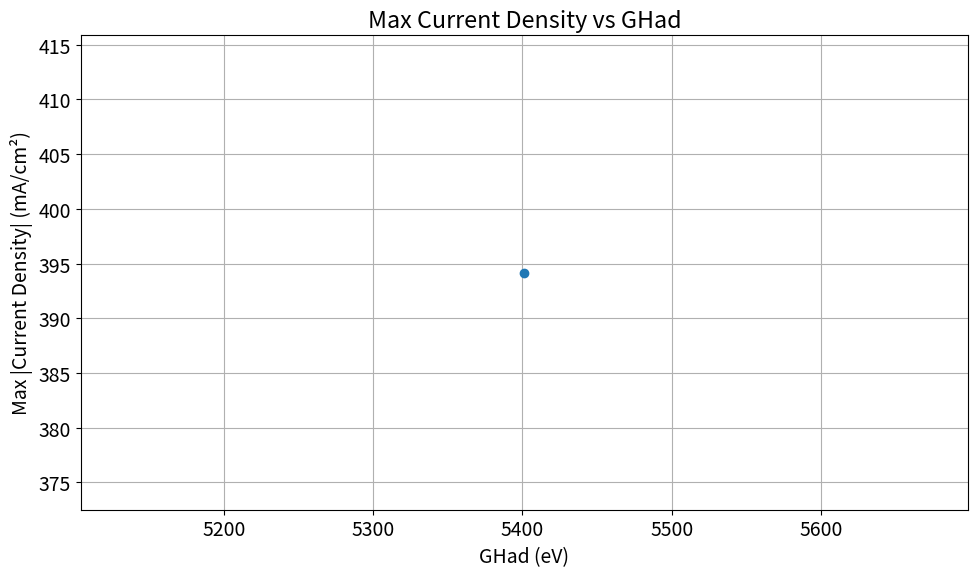

Generate this figure with matplotlib:
import numpy as np
from scipy.integrate import solve_ivp
import matplotlib.pyplot as plt
import pandas as pd
plt.rcParams.update({'font.size': 14})

###########################################################################################################################
###########################################################################################################################
####################################################### PARAMETERS ########################################################
###########################################################################################################################
###########################################################################################################################

# Physical Constants
RT = 8.314*298 #ideal gas law times temperature
F = 96485.0 #Faraday constant, C/mol
cmax = 7.5*10e-10 #mol*cm-2

# Model Parameters
k_V = cmax * 10**2
k_T = cmax * 10**4
conversion_factor = 1.60218e-19  # Conversion factor from eV to J
AvoNum = 6.02*10**23
partialPH2 = 1
beta = 0.5
GHad = 0.056 * AvoNum * conversion_factor #J/mol

# # potential sweep & time 
UpperV = 0.5
LowerV = -0.5
scanrate = 0.025  #scan rate in V/s
timescan = (UpperV-LowerV)/(scanrate)
max_time = 240
t = np.arange(0.0, max_time, scanrate)
endtime = t[-1]
duration = [0, endtime]
time_index = [t]
rV_list = []
rT_list = []

#Initial conditions
thetaA_H0 = 0.99  # Initial coverage of Hads, needs to be high as this is reduction forward
thetaA_Star0 = 1.0 - thetaA_H0  # Initial coverage of empty sites
theta0 = np.array([thetaA_Star0, thetaA_H0])

############################################################################################################################
############################################################################################################################
########################################################## FUNCTIONS #######################################################
############################################################################################################################
############################################################################################################################




#Linear sweep voltammetry- defining a potential as a function of time
def potential(x):
    # if x%(2*timescan)<timescan:
    #     return LowerV + scanrate*(x% timescan)
    # else:   
    #     return UpperV - scanrate*((x - timescan) % timescan)
    return -0.1


#Function to calculate U and Keq from theta, dG
def eqpot(theta):
    theta = np.asarray(theta)
    thetaA_star, thetaA_H = theta # unpack surface coverage
    ##Volmer
    U_V = (-GHad/F) + (RT*np.log(thetaA_star/thetaA_H))/F 
    #U relies on the free energy of hydrogen adsorption plus the log of surface coverage (considered a concentration)
    
    return U_V
    

#reduction is FORWARD, oxidation is REVERSE, all variables are consistent with this
def rates_r0(t, theta):
    theta = np.asarray(theta)
    thetaA_star, thetaA_H = theta
    V = potential(t)
    U_V = eqpot(theta)
    exp_beta_GHad_over_RT = np.exp(beta * GHad / RT)
    exp_neg2_GHad_over_RT = np.exp(-2 * GHad / RT)
    
    r_V = k_V * (thetaA_star ** (1 - beta)) * (thetaA_H ** beta) * exp_beta_GHad_over_RT * (np.exp(-(beta) * F * (V - U_V) / RT) - np.exp((1 - beta) * F * (V - U_V) / RT))
    
    r_T = k_T * ((thetaA_H ** 2) - (partialPH2 * (thetaA_star ** 2) * exp_neg2_GHad_over_RT))
    
    return r_V, r_T

def sitebal_r0(t, theta):
    r_V, r_T = rates_r0(t, theta)
    thetaStar_rate_VT = ((-r_V) + 2*r_T) / cmax
    thetaH_rate_VT = ((r_V) - 2*r_T) / cmax
    dthetadt = [thetaStar_rate_VT, thetaH_rate_VT]
    return dthetadt

V = np.array([potential(ti) for ti in t])
curr1 = np.empty(len(t), dtype=object)
tcurr1= np.empty(len(t), dtype=object)

# whether a rate is positive or negative depends on the associated reaction affects each site balance
# Heyrovsky (r1) is positive in theta_star_rate because as the H reaction moves forward, the number of empty sites increases
# Volmer (r0) is negative in theta_star_rate because as the V reaction moves forward, the number of empty sites decreases
# Heyrovsky (r1) is negative in theta_H_rate because as the H reaction moves forward, the number of H-occupied sites decreases
# Volmer (r0) is positive in theta_H_rate because as the V reaction moves forward, the number of H-occupied sites increases

############################################################################################################################################################
############################################################################################################################################################
########################################################## SOLVER ##########################################################################################
############################################################################################################################################################
############################################################################################################################################################

# Prep lists to store per-k_T simulation results
currents = []
thetaA_H_list = []
thetaA_star_list = []
GHad_results = []


# # List of GHad values to try
GHad_list = [GHad]

for new_GHad in GHad_list:

    #GHad = new_GHad  # update global for this simulation
    print(f"Simulating for GHad = {GHad:.3f}")
    # Solve the system
    soln = solve_ivp(sitebal_r0, duration, theta0, t_eval=t, method='BDF')
    
    # Extract theta
    thetaA_Star = soln.y[0, :]
    thetaA_H = soln.y[1, :]

    # Recalculate rates
    r0_vals = np.array([rates_r0(time, theta) for time, theta in zip(t, soln.y.T)])
    curr1 = r0_vals[:, 0] * -F * 1000  # current from Volmer step

  # record absolute max current
    thetaH_coverage = thetaA_H[100]
    thetaStar_coverage = thetaA_Star[100]
    max_current = (np.abs(curr1[100]))
    GHad_results.append((GHad, max_current))  # save result


############################################################################################################################################################
############################################################################################################################################################
########################################################## Value Extracting ################################################################################
############################################################################################################################################################
############################################################################################################################################################

###takes only volmer rate to compute kinetic current density
volmer_rate = r0_vals[:, 0]
tafel_rate = r0_vals[:, 1]

###########################################################################################################################
###########################################################################################################################
########################################################## PLOTS ############################################################
###########################################################################################################################
###########################################################################################################################
# #Plot results
# plt.figure(figsize=(8, 6))
# plt.plot(t[1:], thetaA_Star[1:], label=r'$\theta_A^*$ (empty sites)', color='magenta')
# plt.plot(t[1:], thetaA_H[1:], label=r'$\theta_A^H$ (adsorbed hydrogen)', color='blue')
# plt.xlabel('Voltage vs. RHE (V)')
# plt.ylabel('Coverage')
# plt.grid()
# plt.legend()
# plt.title('Surface Coverage vs. Time')
# plt.show()


# # plot kinetic current desnity as a function of potential
# plt.plot(V[10:20000], curr1[10:20000], 'b')
# plt.xlabel('Voltage vs. SHE (V)')
# plt.ylabel('Kinetic current (mA/cm2)')
# plt.title(r'Kinetic Current vs Time, GHad = %.2f eV, k_V = %.2e, k_T = %.2e' % (GHad / (AvoNum * conversion_factor), (k_V / cmax), (k_T / cmax)))
# plt.grid()
# plt.show()

# Unpack results
GHad_vals, abs_currents= zip(*GHad_results)

# Plotting
plt.figure(figsize=(10, 6))
plt.plot(GHad_vals, abs_currents, marker='o')
plt.xlabel("GHad (eV)")
plt.ylabel("Max |Current Density| (mA/cm²)")
plt.title("Max Current Density vs GHad")
plt.grid(True)
plt.tight_layout()
plt.show()

# df = pd.DataFrame(GHad_results, columns=["GHad (eV)", "Max |Current| (mA/cm²)", "ThetaH Coverage", "ThetaStar Coverage"])
# print(df.to_string(index=False))

print(f"Max Current: {abs_currents[0]:.3f} mA/cm² at GHad = {GHad_vals[0]/(AvoNum * conversion_factor):.3f} eV")

print("\nSummary of GHad vs Max Current:")
for g, c in GHad_results:
    print(f"GHad = {g:.3f} eV → Max |Current| = {c:.3f} mA/cm²")